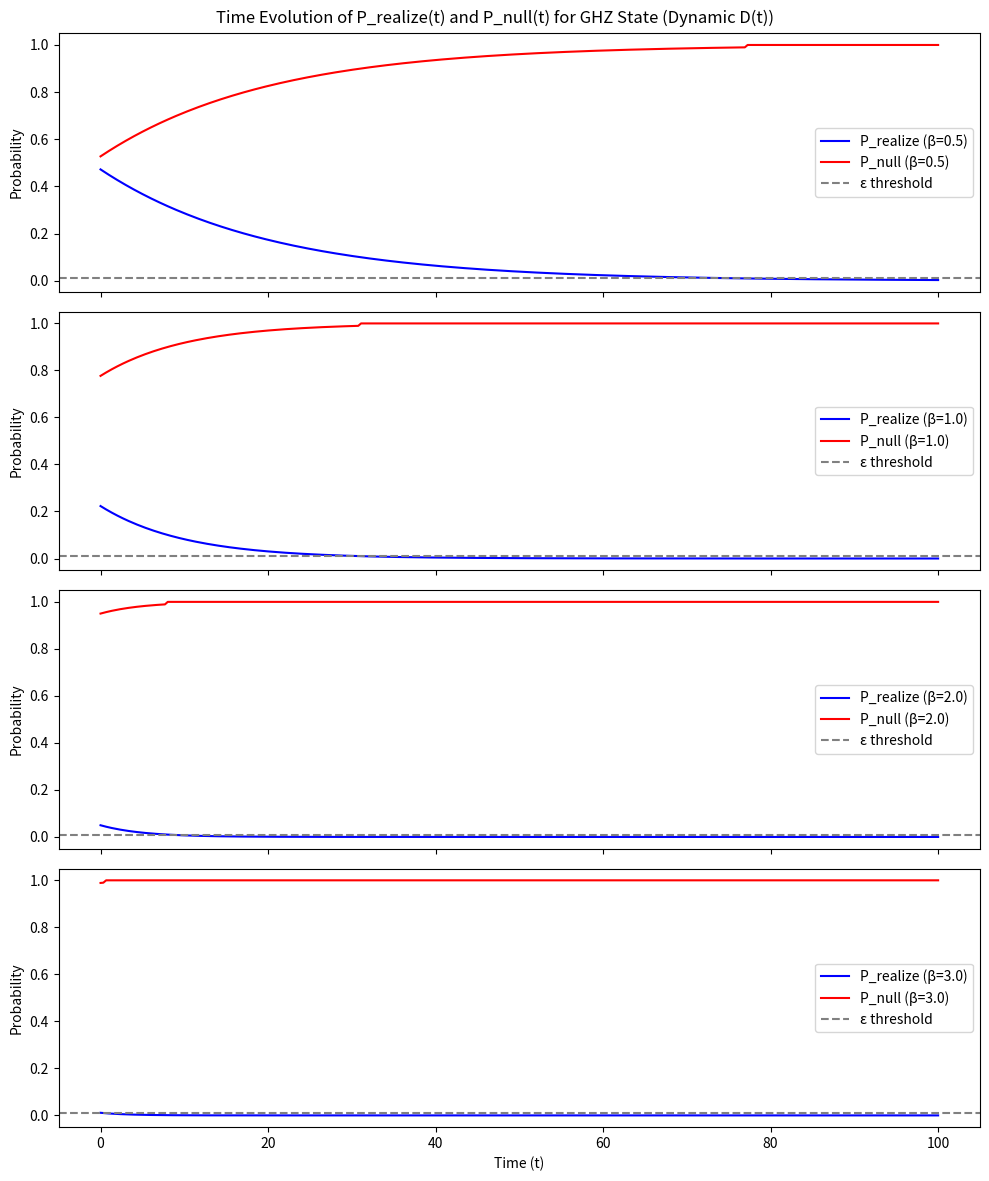
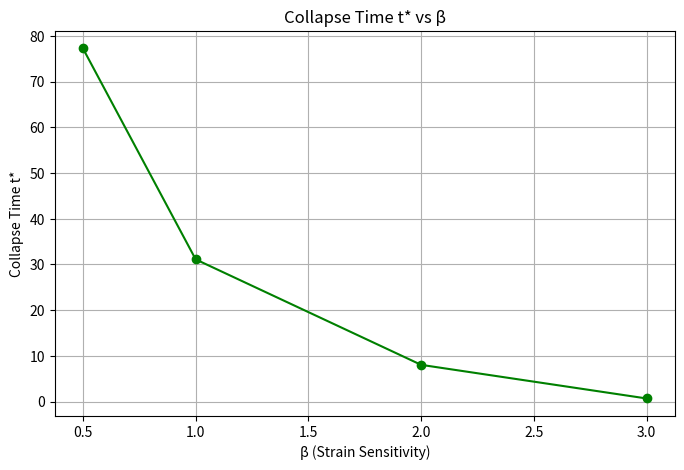

The matplotlib source for these figures, in order:
import numpy as np
import pandas as pd
import matplotlib.pyplot as plt

# Parameters
D0 = 1.5
gamma = 0.1
epsilon = 0.01
beta_values = [0.5, 1.0, 2.0, 3.0]
time = np.linspace(0, 100, 300)
f_t = time  # Linear strain growth
D_t = D0 + gamma * f_t

# Compute P_realize and P_null
data = {'t': time, 'D(t)': D_t}
collapse_times = {}
for beta in beta_values:
    p_realize = np.exp(-beta * D_t)
    p_null = np.where(p_realize >= epsilon, 1 - p_realize, 1.0)
    collapse_index = np.where(p_realize < epsilon)[0]
    t_collapse = time[collapse_index[0]] if len(collapse_index) > 0 else np.nan
    collapse_times[beta] = t_collapse
    data[f'P_realize(t)_beta_{beta}'] = p_realize
    data[f'P_null(t)_beta_{beta}'] = p_null
    data[f'collapse_time_beta_{beta}'] = [t_collapse] * len(time)

df = pd.DataFrame(data)
df.head()

fig, axs = plt.subplots(len(beta_values), 1, figsize=(10, 12), sharex=True)
for i, beta in enumerate(beta_values):
    axs[i].plot(time, df[f'P_realize(t)_beta_{beta}'], label=f'P_realize (β={beta})', color='blue')
    axs[i].plot(time, df[f'P_null(t)_beta_{beta}'], label=f'P_null (β={beta})', color='red')
    axs[i].axhline(epsilon, color='gray', linestyle='--', label='ε threshold')
    axs[i].set_ylabel('Probability')
    axs[i].legend()
axs[-1].set_xlabel('Time (t)')
plt.suptitle('Time Evolution of P_realize(t) and P_null(t) for GHZ State (Dynamic D(t))')
plt.tight_layout()
plt.show()

plt.figure(figsize=(8, 5))
beta_vals = list(collapse_times.keys())
t_collapse_vals = list(collapse_times.values())
plt.plot(beta_vals, t_collapse_vals, marker='o', linestyle='-', color='green')
plt.xlabel('β (Strain Sensitivity)')
plt.ylabel('Collapse Time t*')
plt.title('Collapse Time t* vs β')
plt.grid(True)
plt.show()